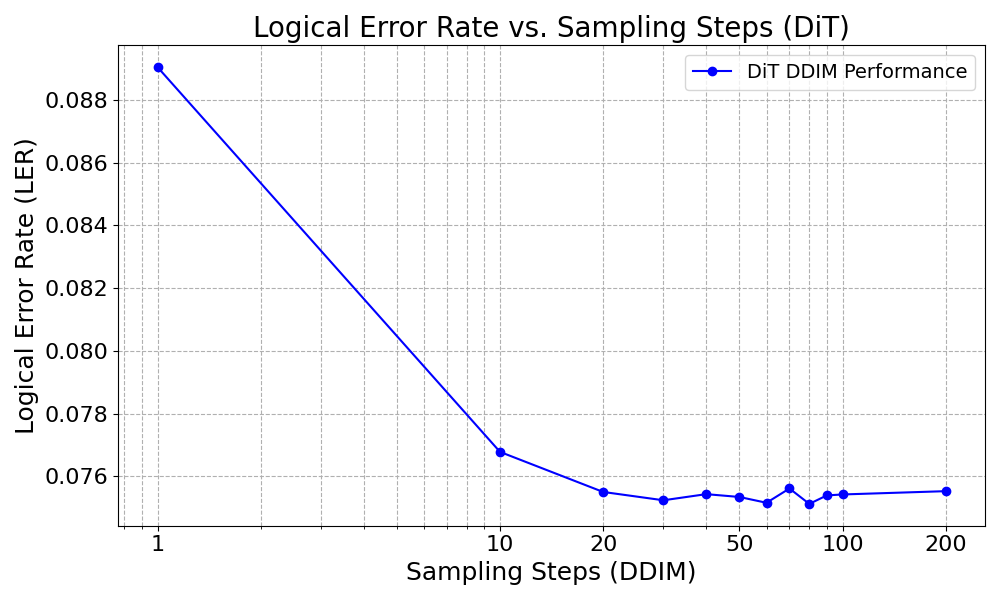

Values plotted in this chart, from the file beside it:
Steps, LER, BER, Throughput
1, 0.08905, 0.01293, 5560
10, 0.07678, 0.01131, 490.4
20, 0.0755, 0.01109, 220.8
30, 0.07524, 0.011, 147.9
40, 0.07543, 0.01098, 110.5
50, 0.07534, 0.01095, 88.69
60, 0.07516, 0.01094, 73.97
70, 0.07561, 0.011, 63.44
80, 0.07512, 0.01093, 55.39
90, 0.07539, 0.01093, 54.58
100, 0.07542, 0.01097, 59.3
200, 0.07553, 0.01092, 29.58
